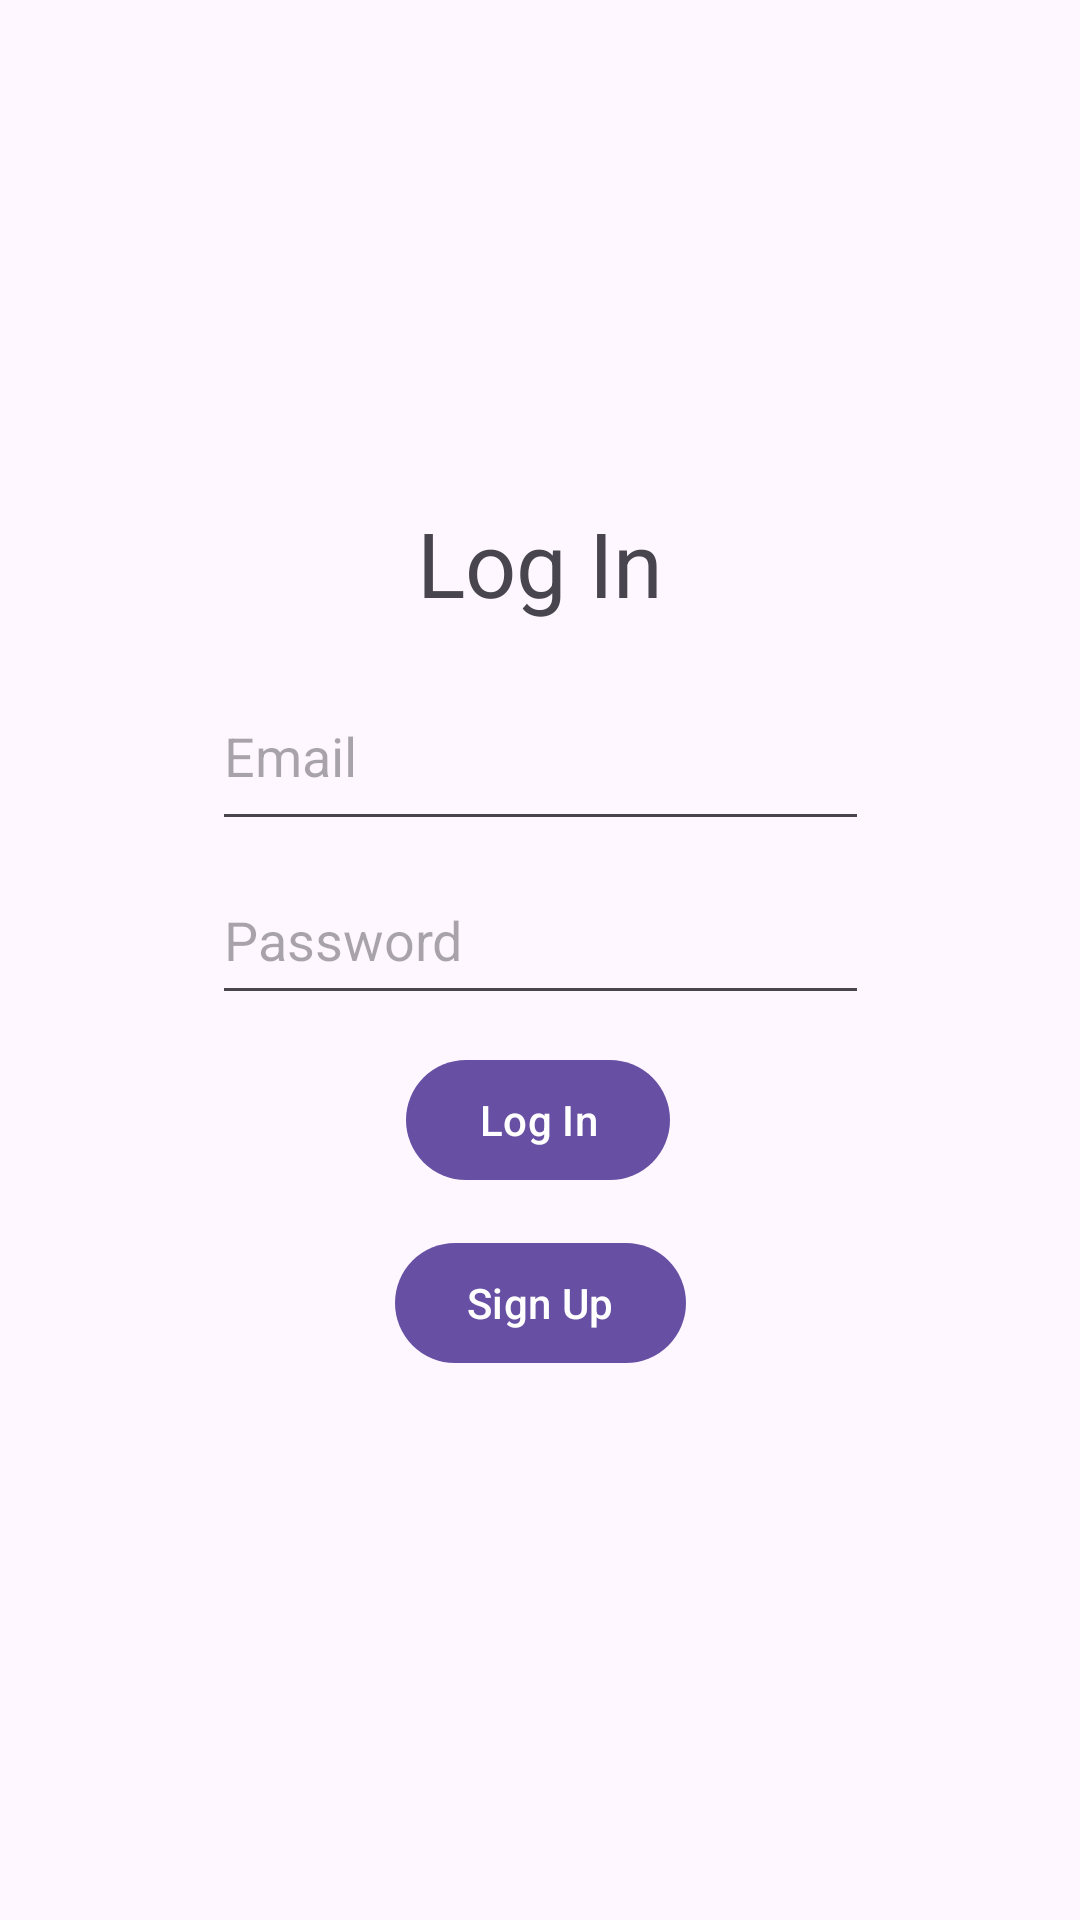

Reconstruct the res/layout file that produces this screen, plus the resources it refers to.
<!-- AndroidManifest.xml: application theme Theme.Capstone -->
<!-- res/layout/activity_main.xml -->
<?xml version="1.0" encoding="utf-8"?>
<androidx.constraintlayout.widget.ConstraintLayout xmlns:android="http://schemas.android.com/apk/res/android"
    xmlns:app="http://schemas.android.com/apk/res-auto"
    xmlns:tools="http://schemas.android.com/tools"
    android:layout_width="match_parent"
    android:layout_height="match_parent"
    tools:context=".MainActivity">

    <TextView
        android:layout_width="wrap_content"
        android:layout_height="wrap_content"
        android:text="Log In"
        android:textSize="30sp"
        app:layout_constraintBottom_toBottomOf="parent"
        app:layout_constraintEnd_toEndOf="parent"
        app:layout_constraintStart_toStartOf="parent"
        app:layout_constraintTop_toTopOf="parent"
        app:layout_constraintVertical_bias="0.279"
        tools:ignore="HardcodedText" />


    <Button
        android:id="@+id/LogIn"
        android:layout_width="wrap_content"
        android:layout_height="wrap_content"
        android:onClick="logIn"
        android:text="Log In"
        app:layout_constraintBottom_toBottomOf="parent"
        app:layout_constraintEnd_toEndOf="parent"
        app:layout_constraintHorizontal_bias="0.498"
        app:layout_constraintStart_toStartOf="parent"
        app:layout_constraintTop_toTopOf="parent"
        app:layout_constraintVertical_bias="0.59"
        tools:ignore="HardcodedText,DuplicateSpeakableTextCheck" />

    <Button
        android:id="@+id/SignUp"
        android:layout_width="wrap_content"
        android:layout_height="wrap_content"
        android:onClick="launchSignUp"
        android:text="Sign Up"
        app:layout_constraintBottom_toBottomOf="parent"
        app:layout_constraintEnd_toEndOf="parent"
        app:layout_constraintStart_toStartOf="parent"
        app:layout_constraintTop_toTopOf="parent"
        app:layout_constraintVertical_bias="0.693"
        tools:ignore="HardcodedText" />

    <EditText
        android:id="@+id/LoginEmailAddress"
        android:layout_width="219dp"
        android:layout_height="60dp"
        android:ems="10"
        android:hint="Email"
        android:inputType="textEmailAddress"
        app:layout_constraintBottom_toBottomOf="parent"
        app:layout_constraintEnd_toEndOf="parent"
        app:layout_constraintStart_toStartOf="parent"
        app:layout_constraintTop_toTopOf="parent"
        app:layout_constraintVertical_bias="0.38"
        tools:ignore="HardcodedText" />

    <EditText
        android:id="@+id/LoginPassword"
        android:layout_width="219dp"
        android:layout_height="53dp"
        android:ems="10"
        android:hint="Password"
        android:inputType="textPassword"
        app:layout_constraintBottom_toBottomOf="parent"
        app:layout_constraintEnd_toEndOf="parent"
        app:layout_constraintStart_toStartOf="parent"
        app:layout_constraintTop_toTopOf="parent"
        app:layout_constraintVertical_bias="0.486"
        tools:ignore="HardcodedText" />

</androidx.constraintlayout.widget.ConstraintLayout>
<!-- resources referenced by this layout -->
<resources>
  <style name="Theme.Capstone" parent="Base.Theme.Capstone" />
  <style name="Base.Theme.Capstone" parent="Theme.Material3.DayNight.NoActionBar">
          
          
      </style>
</resources>
